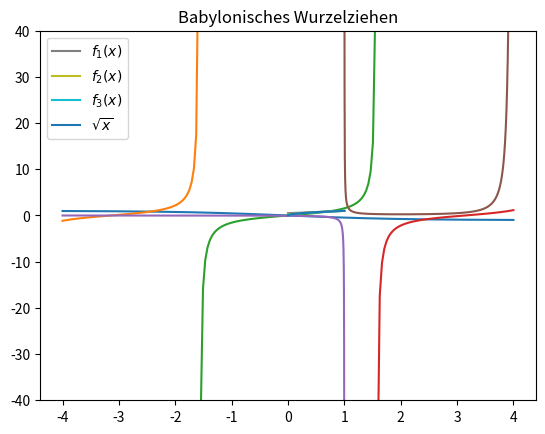

The matplotlib source for this figure:
#!/usr/bin/env python
# coding: utf-8

# In[18]:


import numpy as np
import matplotlib.pyplot as plt
get_ipython().run_line_magic('matplotlib', 'inline')
x = np.linspace(-4, 4, 200)
y=(1-np.e**x)/(1+np.e**x)
plt.plot(x, y)


# In[11]:


p1 = x < -np.pi/2
p2 = np.abs(x) < np.pi/2
p3 = x > np.pi/2
y=np.tan(x)
plt.plot(x[p1], y[p1])
plt.plot(x[p2], y[p2])
plt.plot(x[p3], y[p3])


# In[44]:


x = np.linspace(-4, 4, 5000)

y = 1/((x-4)**2*(x-1))

b1 = x < 1
b2 = [(b > 1 and b < 4) for b in x]
b3 = x > 4

plt.plot(x[b1], y[b1])
plt.plot(x[b2], y[b2])
plt.plot(x[b3], y[b3])
plt.axis(ymin=-40, ymax=40)


# In[55]:


A = np.array([[np.random.rand() for n in range(5)] for n in range(5)])
B = np.array([[np.random.rand() for n in range(5)] for n in range(5)])

A@B-B@A


# In[58]:


C = A@B-B@A
C = C.flatten()
C


# In[66]:


C = C.reshape(1, 25)
C


# In[67]:


C = C.flatten().reshape(25, 1)
C


# In[76]:


x = np.linspace(0, 1, 200)
f1 = np.array([0.5*(1+(k/1)) for k in x])
f2 = np.array([0.5*(f1[k]+(x[k]/f1[k])) for k in range(len(x))])
f3 = np.array([0.5*(f2[k]+(x[k]/f2[k])) for k in range(len(x))])
sr = np.sqrt(x)

plt.plot(x, f1, label="$f_1(x)$")
plt.plot(x, f2, label="$f_2(x)$")
plt.plot(x, f3, label="$f_3(x)$")
plt.plot(x, sr, label="$\sqrt{x}$")
plt.title("Babylonisches Wurzelziehen")
plt.legend();


# In[116]:


A = np.array([n**2 for n in range(1, 17)]).reshape(4, 4)
v = [[22, -67, 67, -22]]
w = []
for n in range(10):
    w.append([])
    w[n] = A @ np.array(v[n])
    v.append([])
    v[n+1] = list((1/w[n][3]) * w[n])
print(str(np.array(v)) + "\n")
print(np.array(w)[:,3])


# In[ ]:





# In[ ]:




